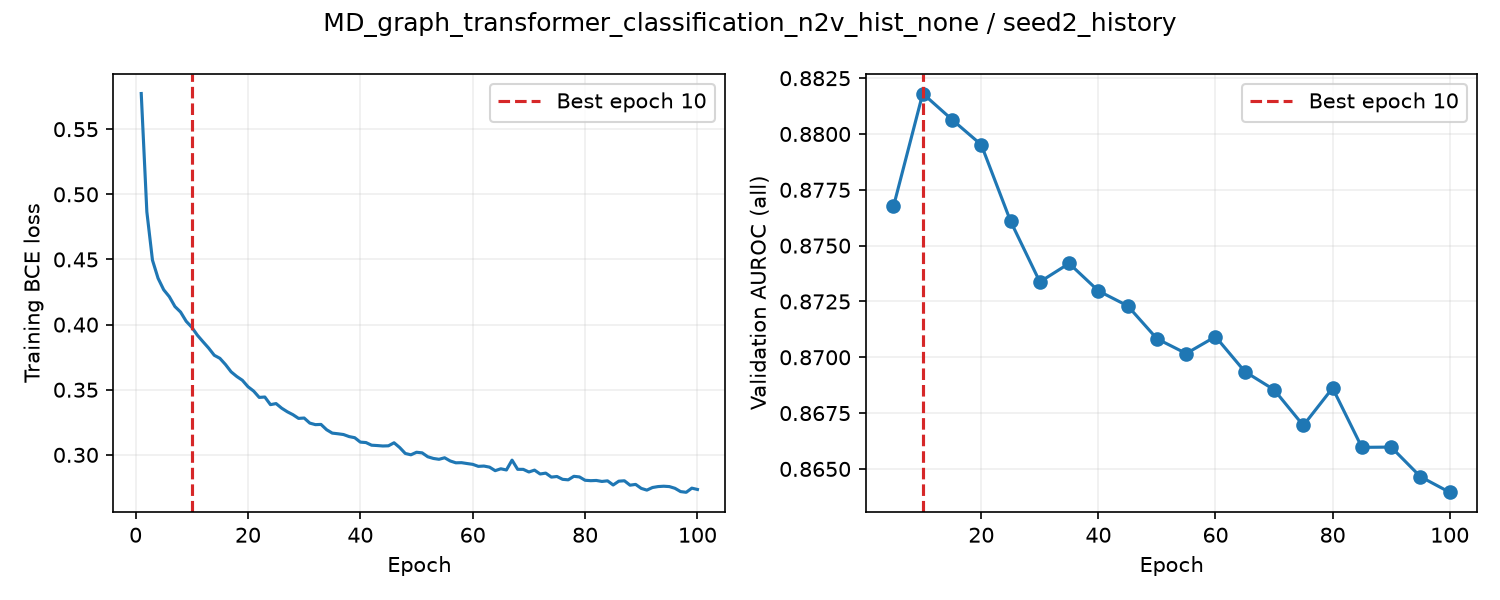

Values plotted in this chart, from the file beside it:
epoch, train_loss, valid_auroc, valid_mae, epoch_seconds, elapsed_seconds, is_best, best_epoch
1, 0.5774, , , 8.631, 8.632, False, 0
2, 0.4866, , , 8.624, 17.36, False, 0
3, 0.4495, , , 8.581, 25.95, False, 0
4, 0.4355, , , 8.542, 34.51, False, 0
5, 0.4267, 0.8768, , 16.07, 50.6, True, 5
6, 0.4214, , , 8.667, 59.4, False, 5
7, 0.4139, , , 8.521, 67.94, False, 5
8, 0.4096, , , 8.508, 76.47, False, 5
9, 0.4026, , , 8.479, 84.98, False, 5
10, 0.398, 0.8818, , 16.01, 101, True, 10
11, 0.3918, , , 8.779, 109.9, False, 10
12, 0.3868, , , 8.614, 118.6, False, 10
13, 0.382, , , 8.538, 127.1, False, 10
14, 0.3765, , , 8.6, 135.7, False, 10
15, 0.3741, 0.8806, , 16.05, 151.8, False, 10
16, 0.3693, , , 8.756, 160.7, False, 10
17, 0.3637, , , 8.633, 169.3, False, 10
18, 0.3602, , , 8.646, 178, False, 10
19, 0.3573, , , 8.599, 186.6, False, 10
20, 0.3523, 0.8795, , 16.13, 202.8, False, 10
21, 0.349, , , 8.787, 211.7, False, 10
22, 0.3441, , , 8.63, 220.3, False, 10
23, 0.3444, , , 8.543, 228.9, False, 10
24, 0.3386, , , 8.546, 237.5, False, 10
25, 0.3394, 0.8761, , 16.14, 253.6, False, 10
26, 0.3358, , , 8.804, 262.6, False, 10
27, 0.3331, , , 8.569, 271.2, False, 10
28, 0.3309, , , 8.616, 279.8, False, 10
29, 0.328, , , 8.632, 288.4, False, 10
30, 0.3283, 0.8734, , 16.17, 304.6, False, 10
31, 0.3244, , , 8.733, 313.5, False, 10
32, 0.3232, , , 8.664, 322.2, False, 10
33, 0.3234, , , 8.543, 330.7, False, 10
34, 0.3193, , , 8.539, 339.3, False, 10
35, 0.3167, 0.8742, , 16.19, 355.5, False, 10
36, 0.3162, , , 8.77, 364.6, False, 10
37, 0.3156, , , 8.519, 373.1, False, 10
38, 0.314, , , 8.61, 381.7, False, 10
39, 0.3132, , , 8.64, 390.4, False, 10
40, 0.3098, 0.873, , 16.12, 406.5, False, 10
41, 0.3095, , , 8.721, 415.4, False, 10
42, 0.3074, , , 8.667, 424.1, False, 10
43, 0.3072, , , 8.559, 432.7, False, 10
44, 0.3068, , , 8.516, 441.2, False, 10
45, 0.307, 0.8723, , 16.22, 457.4, False, 10
46, 0.3093, , , 8.766, 466.3, False, 10
47, 0.3056, , , 8.528, 474.9, False, 10
48, 0.3011, , , 8.591, 483.5, False, 10
49, 0.3001, , , 8.632, 492.1, False, 10
50, 0.302, 0.8708, , 16.16, 508.3, False, 10
51, 0.3015, , , 8.683, 517.1, False, 10
52, 0.2985, , , 8.607, 525.7, False, 10
53, 0.2973, , , 8.643, 534.4, False, 10
54, 0.2966, , , 8.584, 543, False, 10
55, 0.2978, 0.8702, , 16.3, 559.3, False, 10
56, 0.2953, , , 8.755, 568.2, False, 10
57, 0.2939, , , 8.526, 576.8, False, 10
58, 0.294, , , 8.538, 585.3, False, 10
59, 0.2933, , , 8.656, 594, False, 10
60, 0.2927, 0.8709, , 16.16, 610.2, False, 10
... 40 more rows
